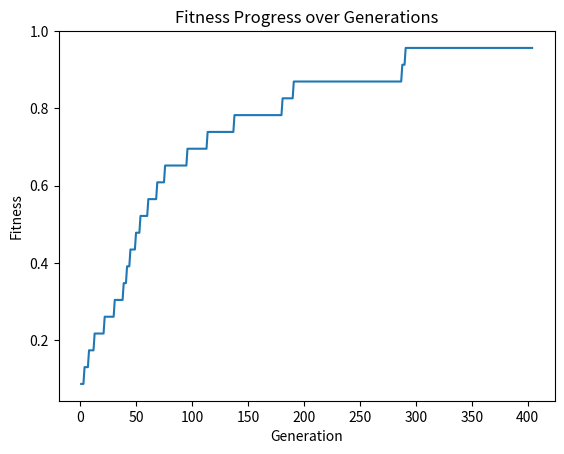

This chart was generated by the following Python code:
import random
import string
import matplotlib.pyplot as plt


# Function to randomly generate an initial population with a set string length
def generate_population(population_size, string_length, gene_pool):
    initial_population = []
    gene_pool_list = sorted(list(gene_pool))
    for _ in range(population_size):
        individual = ''.join(random.sample(gene_pool_list, string_length))
        initial_population.append(individual)
    return initial_population


# Function to calculate fitness of an individual in a population and store them in an array
def calculate_fitness_scores(population, target_string, penalty=0):
    fitness_scores = []
    for individual in population:
        score = 0
        for i, char in enumerate(individual): # Numerate all characters in an individual string to iterate through them
            if i < len(target_string) and char == target_string[i]:
                score += 1
            else:
                score -= penalty
        fitness_scores.append(score / len(target_string))
    return fitness_scores


# Simple function that mutates a random character in a child, based on rng
def mutation(child, mutation_rate, gene_pool):
    mutated_child = ''
    for char in child:
        if random.random() < mutation_rate:
            mutated_child += random.choice(list(gene_pool))
        else:
            mutated_child += char
    return mutated_child


# Tournament selection that takes a population and selects a set of individuals and picks the one with the best score
def tournament_selection(population, fitness_scores, tournament_size):
    selected_parents = []
    population_fitness = list(zip(population, fitness_scores))  # create a list of tuples with individual and their fitness score
    for _ in range(len(population)):
        tournament = random.choices(population_fitness, k=tournament_size)
        winner = max(tournament, key=lambda x: x[1]) # Picks the highest fitness from the tournament
        selected_parents.append(winner[0])
    return selected_parents


# Function to perform uniform crossover based on rng
def uniform_crossover(parent1, parent2, crossover_rate):
    child1 = ''
    child2 = ''

    for char1, char2 in zip(parent1, parent2):
        if random.random() < crossover_rate:
            child1 += char1
            child2 += char2
        else:
            child1 += char1
            child2 += char2

    return child1, child2


# Function to perform genetic algorithm
def perform_genetic_algorithm(population, target_string, max_generations, mutation_rate, crossover_rate, gene_pool):
    fitness = [] # Empty array to store best fitness from each generation

    for generation in range(max_generations): # For loop to continue algorithm as long as current generation is below max
        fitness_scores = calculate_fitness_scores(population, target_string)

        # Termination criteria
        if max(fitness_scores) == 1:
            best_individual_index = fitness_scores.index(max(fitness_scores))
            best_individual = population[best_individual_index]
            print(f"Best individual found in generation {generation + 1}: {best_individual}")
            break
        if generation == max_generations - 1:
            print(f"Maximum generations reached")
            break

        # Find the most fit individual from this generation and add the fitness score to the array
        fittest_idx = fitness_scores.index(max(fitness_scores))
        fittest_individual = population[fittest_idx]
        fitness.append(max(fitness_scores))

        print(f"Generation {generation + 1}, Fittest individual: {fittest_individual}, Fitness: {fitness[-1]}")

        # Start performing GA stuff
        selected_parents = tournament_selection(population, fitness_scores, 5)

        new_population = []
        for i in range(0, len(selected_parents), 2):
            parent1 = selected_parents[i]
            parent2 = selected_parents[i + 1]

            # From the selected parents perform crossover and mutation
            child1, child2 = uniform_crossover(parent1, parent2, crossover_rate)

            child1 = mutation(child1, mutation_rate, gene_pool)
            child2 = mutation(child2, mutation_rate, gene_pool)

            new_population.extend([child1, child2])

        population = new_population

    plt.plot(range(1, len(fitness) + 1), fitness)
    plt.xlabel('Generation')
    plt.ylabel('Fitness')
    plt.title('Fitness Progress over Generations')
    plt.show()


# Create a gene pool of accepted characters
gene_pool = set(string.ascii_uppercase)
gene_pool.update(string.digits)
gene_pool.update(['_', '*', '@', '.', ',', '^', '#'])

# Define parameters for algorithm
population_size = 50
max_generations = 1000
mutation_rate = 0.01
crossover_rate = 0.75

# Goal for algorithm
target_string = "MAGNUS_MORTENSEN*581813"

# Generate an initial population
population = generate_population(population_size, len(target_string), gene_pool)

perform_genetic_algorithm(population, target_string, max_generations, mutation_rate, crossover_rate, gene_pool)
